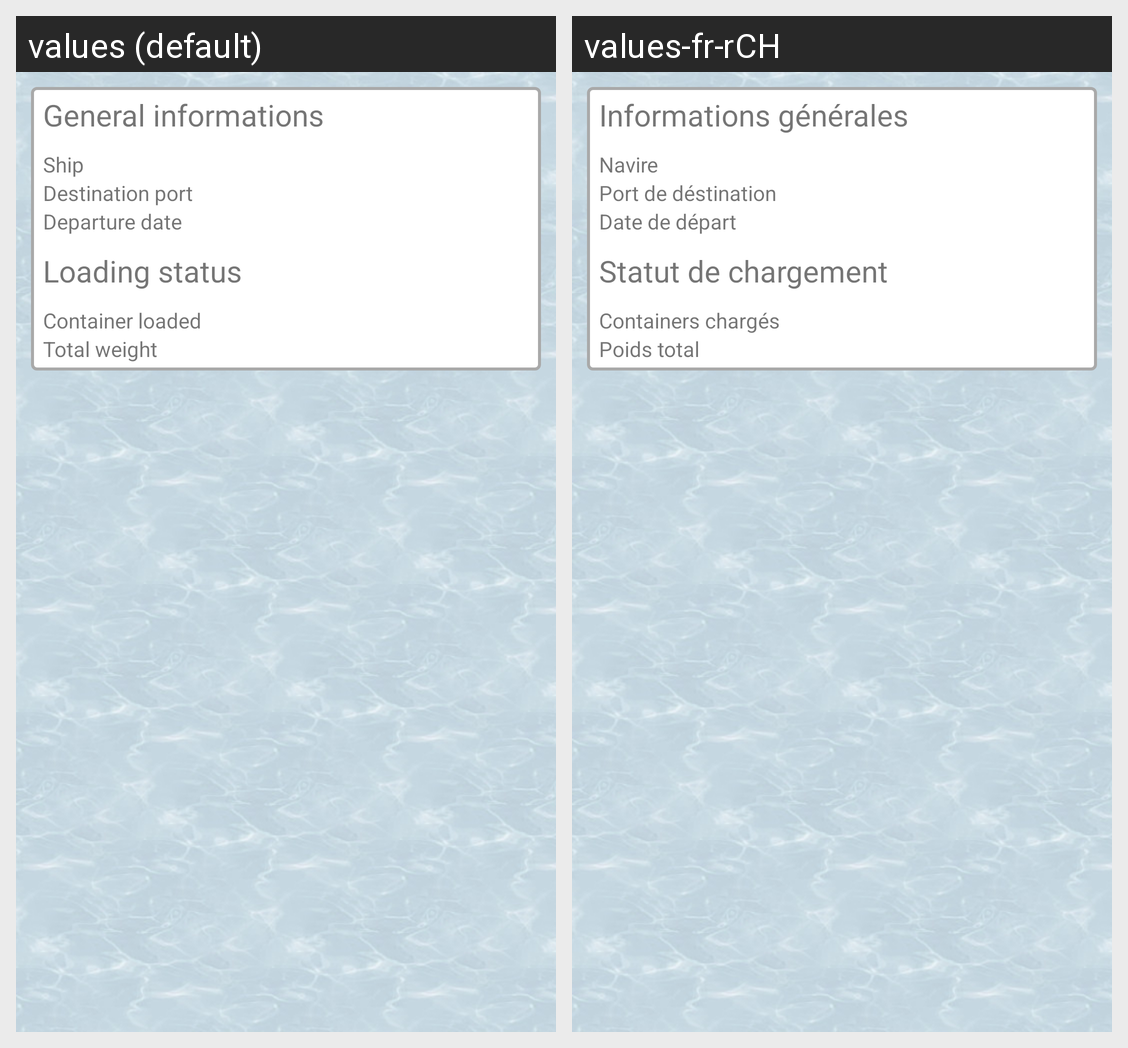

Here is an Android app screen in its default locale and in the app's own translations. Write out the translated-string differences for the strings that appear on this screen.
Android screen res/layout/activity_captain_ship_view.xml rendered under 2 locales, left to right: values (default), values-fr-rCH. Device: Nexus 5 (rendered at 1080×1920; each locale shown at half size, 540×960, under a caption strip naming it); theme AppTheme.
Strings drawn on this screen, with the default value and each locale's value (text and hints the layout hard-codes, and strings that could not be matched under every locale, appear in the picture but are not listed):

general_information
  values: General informations
  values-fr-rCH: Informations générales

ship
  values: Ship
  values-fr-rCH: Navire

destination_port
  values: Destination port
  values-fr-rCH: Port de déstination

departure_date
  values: Departure date
  values-fr-rCH: Date de départ

loading_status
  values: Loading status
  values-fr-rCH: Statut de chargement

container_loaded
  values: Container loaded
  values-fr-rCH: Containers chargés

total_weight
  values: Total weight
  values-fr-rCH: Poids total
